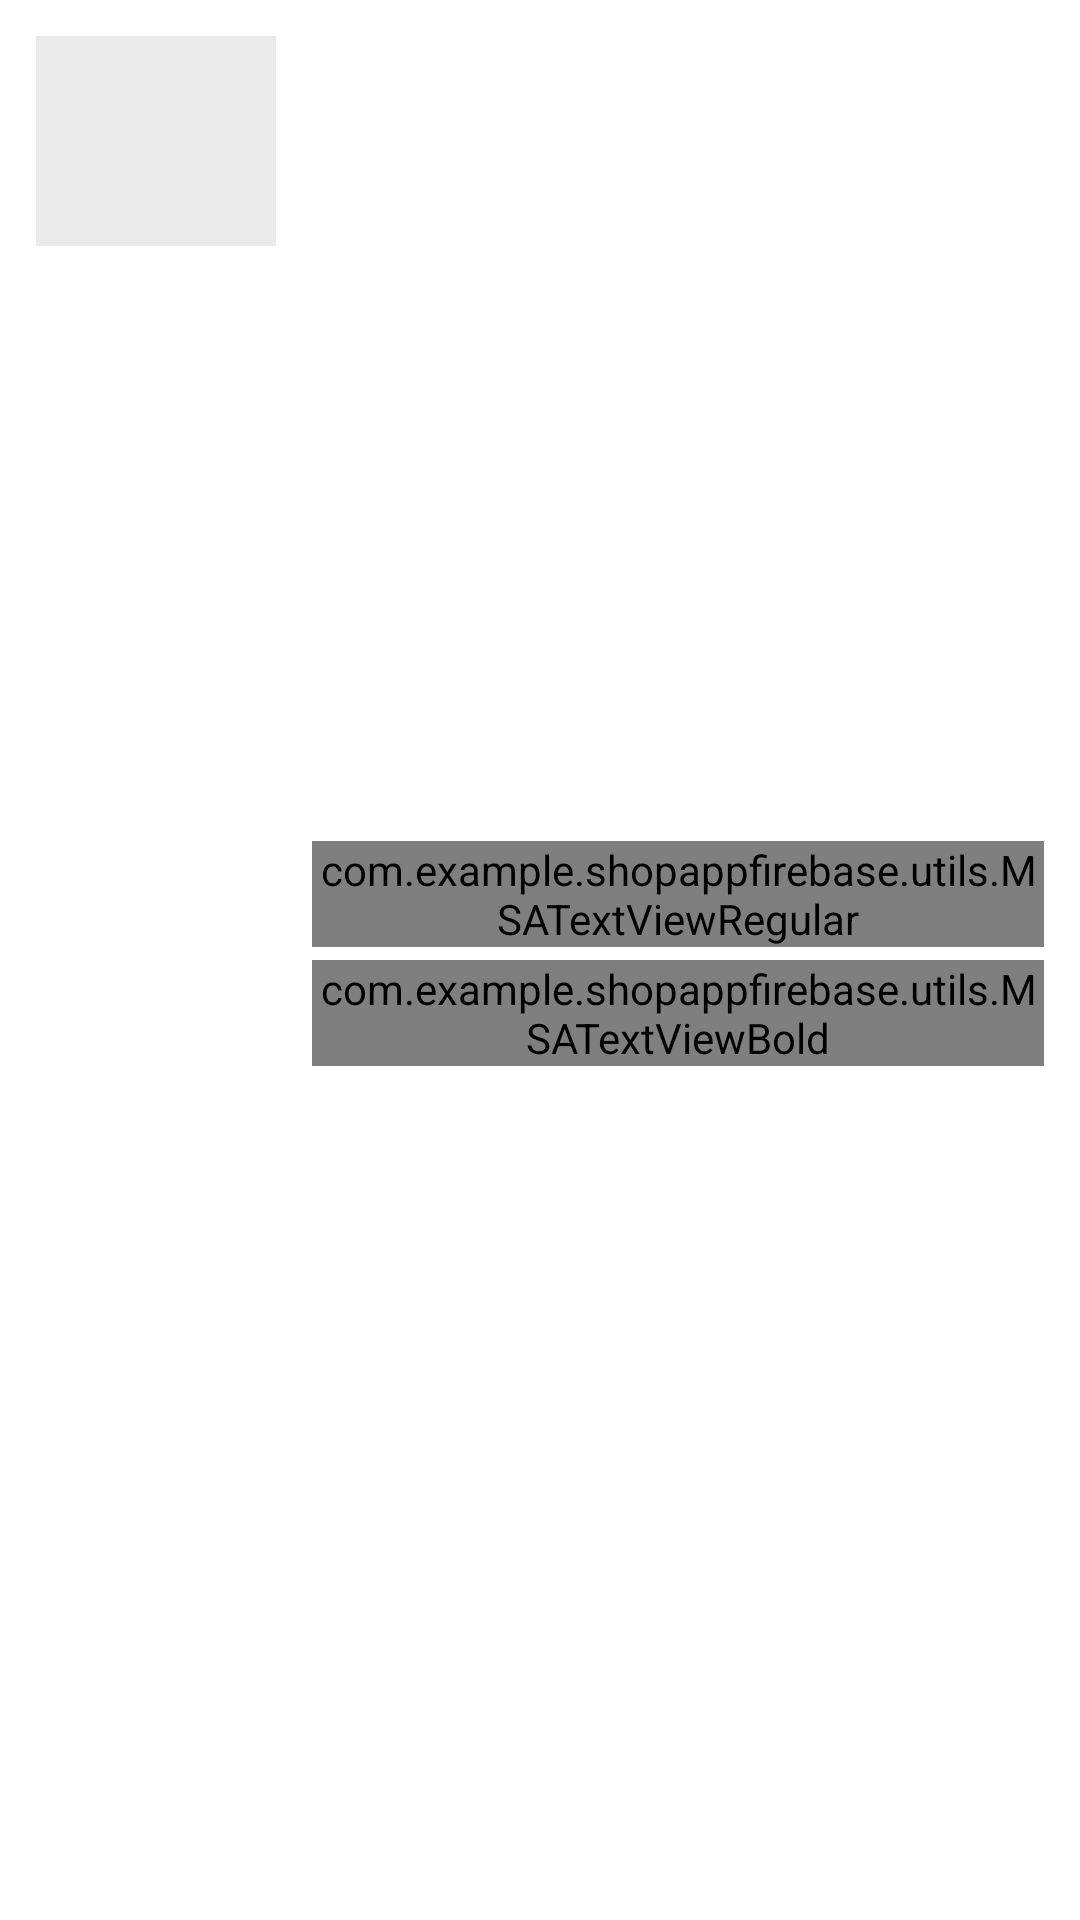

Here is an Android app screen rendered from its layout file. Give the layout XML and the strings, colors and styles it references.
<!-- AndroidManifest.xml: application theme Theme.ShopAppFirebase -->
<!-- res/layout/cart_item_layout.xml -->
<?xml version="1.0" encoding="utf-8"?>
<LinearLayout xmlns:android="http://schemas.android.com/apk/res/android"
    xmlns:tools="http://schemas.android.com/tools"
    android:id="@+id/layoutParent"
    android:layout_width="match_parent"
    android:layout_height="wrap_content"
    android:layout_margin="5dp"
    android:layout_marginHorizontal="10dp"
    android:background="@color/white"
    android:orientation="horizontal"
    android:padding="10dp"
    android:paddingVertical="@dimen/cart_item_paddingTopBottom">

    <LinearLayout
        android:id="@+id/ll_cart_item_image"
        android:layout_width="wrap_content"
        android:layout_height="wrap_content"
        android:background="@drawable/dashboard_item_bg"
        android:padding="@dimen/cart_item_image_padding">

        <ImageView
            android:id="@+id/iv_cart_item_image"
            android:layout_width="@dimen/cart_item_image_width"
            android:layout_height="@dimen/cart_item_image_height"
            android:background="@color/colorImageViewBg"
            android:contentDescription="@string/content_description" />
    </LinearLayout>

    <LinearLayout
        android:id="@+id/ll_cart_item_details"
        android:layout_width="0dp"
        android:layout_height="wrap_content"
        android:layout_gravity="center_vertical"
        android:layout_marginStart="@dimen/cart_item_details_marginStart"
        android:layout_marginEnd="@dimen/cart_item_details_marginEnd"
        android:layout_weight="1"
        android:orientation="vertical">

        <com.example.shopappfirebase.utils.MSATextViewRegular
            android:id="@+id/tv_cart_item_title"
            android:layout_width="match_parent"
            android:layout_height="wrap_content"
            android:textColor="@color/item_value_text_color"
            android:textSize="@dimen/cart_item_title_textSize"
            tools:text="Cart Item Title" />

        <RelativeLayout
            android:layout_width="match_parent"
            android:layout_height="wrap_content">

            <com.example.shopappfirebase.utils.MSATextViewBold
                android:id="@+id/tv_cart_item_price"
                android:layout_width="wrap_content"
                android:layout_height="wrap_content"
                android:layout_alignParentStart="true"
                android:layout_centerVertical="true"
                android:textColor="@color/item_value_text_color"
                android:textSize="@dimen/cart_item_price_textSize"
                android:textStyle="bold"
                tools:text="$100" />

            <LinearLayout
                android:id="@+id/ll_update_cart_quantity"
                android:layout_width="match_parent"
                android:layout_height="wrap_content"
                android:layout_marginStart="@dimen/update_cart_quantity_marginStart"
                android:layout_marginEnd="@dimen/update_cart_quantity_marginEnd"
                android:layout_toEndOf="@id/tv_cart_item_price"
                android:gravity="end"
                android:orientation="horizontal"
                android:paddingVertical="5dp">

                <ImageButton
                    android:id="@+id/ib_remove_cart_item"
                    android:layout_width="wrap_content"
                    android:layout_height="wrap_content"
                    android:layout_marginStart="@dimen/ib_remove_cart_item_marginStartEnd"
                    android:layout_marginEnd="@dimen/ib_remove_cart_item_marginStartEnd"
                    android:background="@android:color/transparent"
                    android:contentDescription="@string/content_description"
                    android:foreground="?attr/selectableItemBackgroundBorderless"
                    android:padding="@dimen/ib_cart_item_padding"
                    android:src="@drawable/ic_remove" />

                <com.example.shopappfirebase.utils.MSATextViewRegular
                    android:id="@+id/tv_cart_quantity"
                    android:layout_width="wrap_content"
                    android:layout_height="match_parent"
                    android:background="@drawable/item_grey_border_background"
                    android:gravity="center"
                    android:paddingStart="@dimen/cart_quantity_paddingStartEnd"
                    android:paddingTop="@dimen/cart_quantity_paddingTopBottom"
                    android:paddingEnd="@dimen/cart_quantity_paddingStartEnd"
                    android:paddingBottom="@dimen/cart_quantity_paddingTopBottom"
                    android:textColor="@color/colorSecondaryText"
                    android:textSize="@dimen/cart_quantity_textSize"
                    android:textStyle="bold"
                    tools:text="1" />

                <ImageButton
                    android:id="@+id/ib_add_cart_item"
                    android:layout_width="wrap_content"
                    android:layout_height="wrap_content"
                    android:layout_marginStart="@dimen/ib_add_cart_item_marginStart"
                    android:layout_marginEnd="@dimen/ib_add_cart_item_marginEnd"
                    android:background="@android:color/transparent"
                    android:contentDescription="@string/content_description"
                    android:foreground="?attr/selectableItemBackgroundBorderless"
                    android:padding="@dimen/ib_cart_item_padding"
                    android:src="@drawable/ic_add" />

                <ImageButton
                    android:id="@+id/ib_delete_cart_item"
                    android:layout_width="wrap_content"
                    android:layout_height="wrap_content"
                    android:layout_gravity="center"
                    android:background="@android:color/transparent"
                    android:contentDescription="@string/content_description"
                    android:foreground="?attr/selectableItemBackgroundBorderless"
                    android:padding="@dimen/ib_cart_item_padding"
                    android:src="@drawable/ic_baseline_delete_24"
                    android:visibility="visible"
                    tools:visibility="visible" />
            </LinearLayout>
        </RelativeLayout>
    </LinearLayout>
</LinearLayout>
<!-- resources referenced by this layout -->
<resources>
  <color name="colorImageViewBg">#EAEAEA</color>
  <color name="colorSecondaryText">#989898</color>
  <color name="item_value_text_color">#545353</color>
  <color name="white">#FFFFFFFF</color>
  <dimen name="cart_item_details_marginEnd">2dp</dimen>
  <dimen name="cart_item_details_marginStart">10dp</dimen>
  <dimen name="cart_item_image_height">70dp</dimen>
  <dimen name="cart_item_image_padding">2dp</dimen>
  <dimen name="cart_item_image_width">80dp</dimen>
  <dimen name="cart_item_paddingTopBottom">12dp</dimen>
  <dimen name="cart_item_price_textSize">12sp</dimen>
  <dimen name="cart_item_title_textSize">16sp</dimen>
  <dimen name="cart_quantity_paddingStartEnd">16dp</dimen>
  <dimen name="cart_quantity_paddingTopBottom">3dp</dimen>
  <dimen name="cart_quantity_textSize">14sp</dimen>
  <dimen name="ib_add_cart_item_marginEnd">16dp</dimen>
  <dimen name="ib_add_cart_item_marginStart">5dp</dimen>
  <dimen name="ib_cart_item_padding">5dp</dimen>
  <dimen name="ib_remove_cart_item_marginStartEnd">5dp</dimen>
  <dimen name="update_cart_quantity_marginEnd">16dp</dimen>
  <dimen name="update_cart_quantity_marginStart">5dp</dimen>
  <!-- drawable ic_baseline_delete_24 (drawable) -->
  <vector android:height="24dp" android:tint="@color/colorThemePink"
      android:viewportHeight="24" android:viewportWidth="24"
      android:width="24dp" xmlns:android="http://schemas.android.com/apk/res/android">
      <path android:fillColor="@color/colorThemePink" android:pathData="M6,19c0,1.1 0.9,2 2,2h8c1.1,0 2,-0.9 2,-2V7H6v12zM19,4h-3.5l-1,-1h-5l-1,1H5v2h14V4z"/>
  </vector>
  <!-- drawable item_grey_border_background (drawable) -->
  <?xml version="1.0" encoding="utf-8"?>
  <shape xmlns:android="http://schemas.android.com/apk/res/android"
      android:shape="rectangle">
  
      <solid android:color="@color/white" />
  
      <stroke
          android:width="@dimen/grey_border_stroke_size"
          android:color="@color/colorBorder" />
  
      <corners android:radius="@dimen/grey_border_radius" />
  </shape>
      
  <string name="content_description">image</string>
  <style name="Theme.ShopAppFirebase" parent="Theme.MaterialComponents.DayNight.DarkActionBar">
          
          <item name="colorPrimary">@color/colorPrimary</item>
          <item name="colorPrimaryVariant">@color/purple_700</item>
          <item name="colorOnPrimary">@color/white</item>
          
          <item name="colorSecondary">@color/teal_200</item>
          <item name="colorSecondaryVariant">@color/teal_700</item>
          <item name="colorOnSecondary">@color/black</item>
          
          <item name="android:statusBarColor">@color/colorThemePink</item>
          
      </style>
  <color name="colorThemePink">#ED2173</color>
  <dimen name="grey_border_stroke_size">1dp</dimen>
  <color name="colorBorder">#E8E6E6</color>
  <dimen name="grey_border_radius">5dp</dimen>
  <color name="colorPrimary">#ED2173</color>
  <color name="purple_700">#FF3700B3</color>
  <color name="teal_200">#FF03DAC5</color>
  <color name="teal_700">#FF018786</color>
  <color name="black">#FF000000</color>
</resources>
